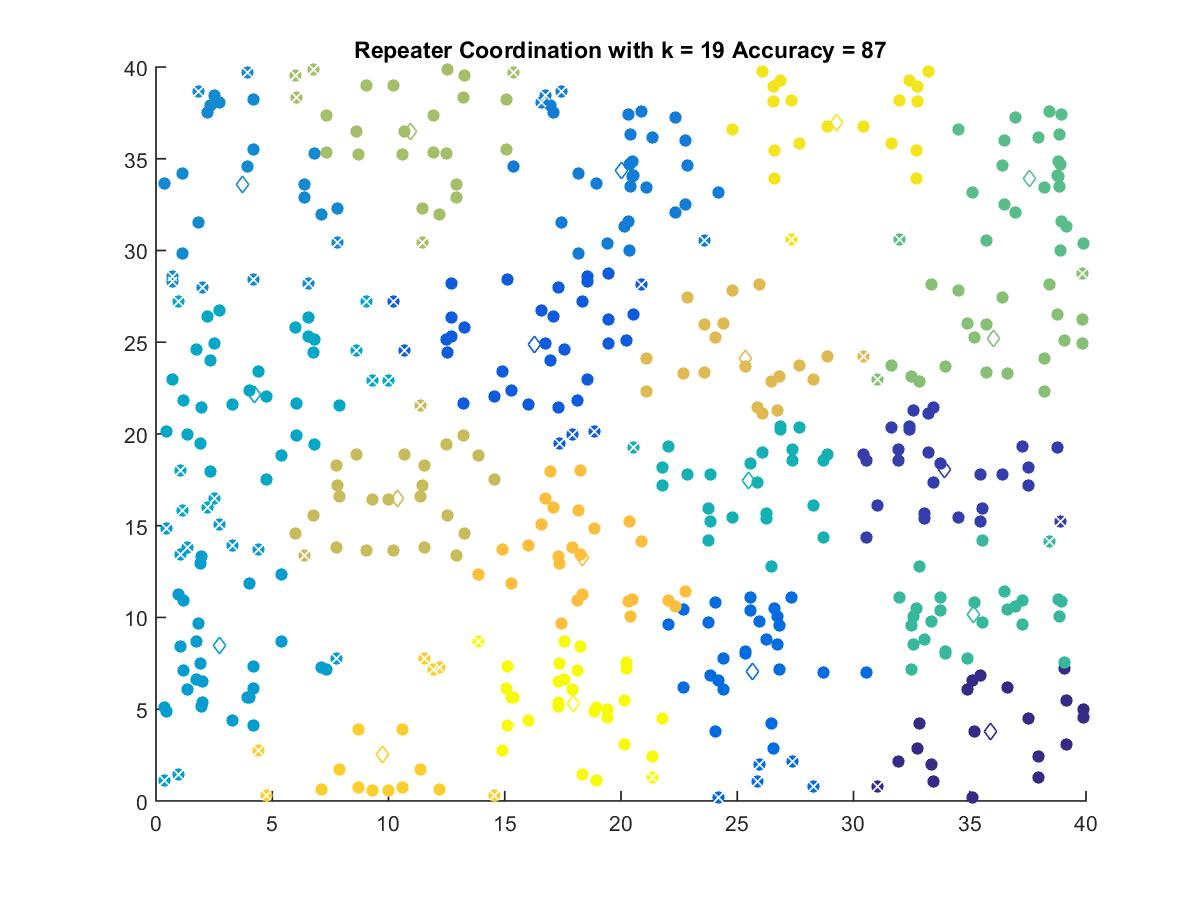

The table this chart was drawn from, first rows:
35.914, 3.8134
33.92, 18.06
16.3, 24.87
25.65, 7.04
20.02, 34.38
3.704, 33.58
2.751, 8.482
4.236, 22.14
25.49, 17.45
35.16, 10.19
37.56, 33.92
36.02, 25.23
10.94, 36.48
10.39, 16.49
25.34, 24.12
18.36, 13.29
9.744, 2.548
29.29, 36.98
17.95, 5.325
